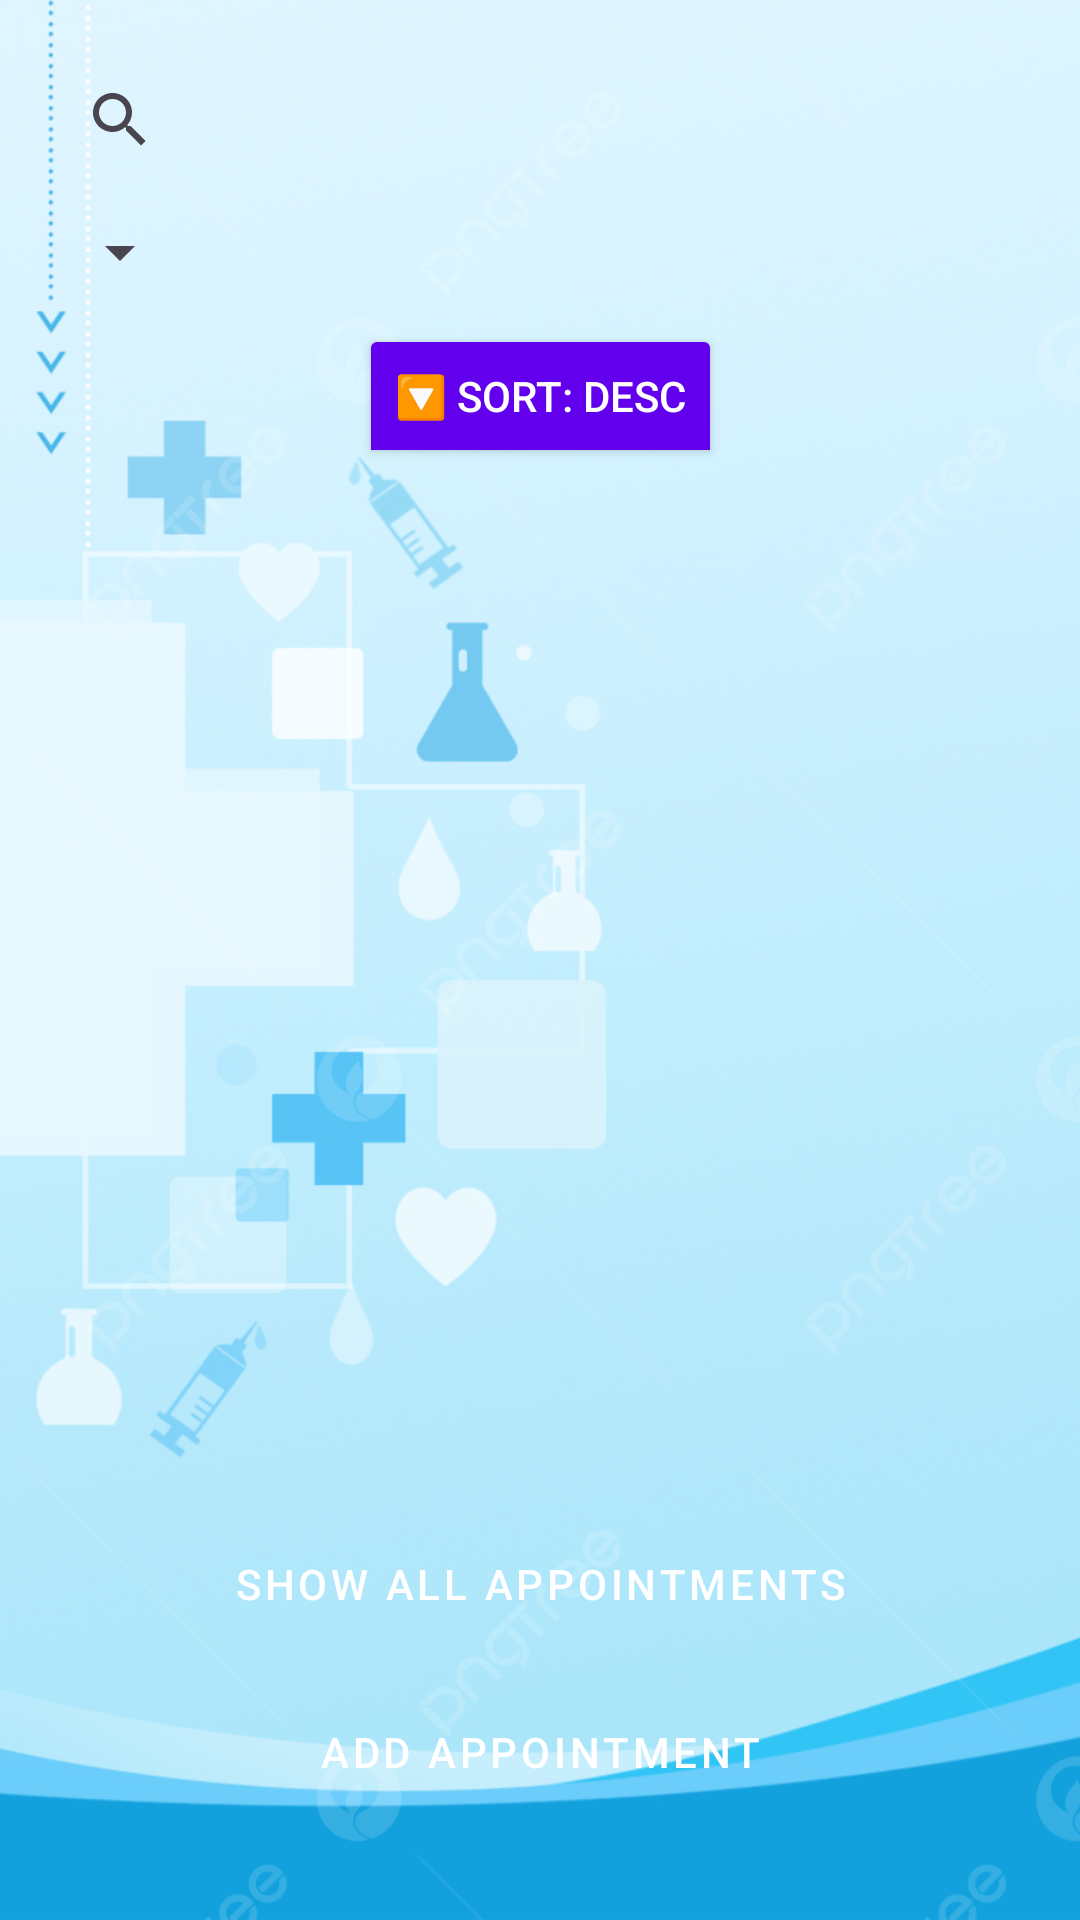

Reconstruct the res/layout file that produces this screen, plus the resources it refers to.
<!-- AndroidManifest.xml: application theme Theme.Appointments -->
<!-- res/layout/activity_appointments_list.xml -->
<?xml version="1.0" encoding="utf-8"?>
<androidx.constraintlayout.widget.ConstraintLayout
    xmlns:android="http://schemas.android.com/apk/res/android"
    xmlns:app="http://schemas.android.com/apk/res-auto"
    android:id="@+id/main"
    android:layout_width="match_parent"
    android:layout_height="match_parent"
    android:background="@drawable/bg5"
    android:padding="16dp">

    
    <androidx.appcompat.widget.SearchView
        android:id="@+id/searchView"
        android:layout_width="0dp"
        android:layout_height="wrap_content"
        android:queryHint="Search appointments"
        app:layout_constraintTop_toTopOf="parent"
        app:layout_constraintStart_toStartOf="parent"
        app:layout_constraintEnd_toEndOf="parent" />

    
    <Spinner
        android:id="@+id/spinnerFilter"
        android:layout_width="wrap_content"
        android:layout_height="wrap_content"
        android:layout_marginTop="8dp"
        app:layout_constraintTop_toBottomOf="@id/searchView"
        app:layout_constraintStart_toStartOf="parent" />

    
    <ToggleButton
        android:id="@+id/toggleSortOrder"
        android:layout_width="wrap_content"
        android:layout_height="wrap_content"
        android:textOn="🔼 Sort: Asc"
        android:textOff="🔽 Sort: Desc"
        android:backgroundTint="@color/colorPrimary"
        android:textColor="@android:color/white"
        android:textSize="14sp"
        android:padding="12dp"
        android:elevation="4dp"
        android:layout_marginTop="12dp"
        app:layout_constraintTop_toBottomOf="@id/spinnerFilter"
        app:layout_constraintStart_toStartOf="parent"
        app:layout_constraintEnd_toEndOf="parent" />


    
    <androidx.recyclerview.widget.RecyclerView
        android:id="@+id/recyclerViewAppointments"
        android:layout_width="0dp"
        android:layout_height="0dp"
        android:layout_marginTop="8dp"
        app:layout_constraintTop_toBottomOf="@id/toggleSortOrder"
        app:layout_constraintBottom_toTopOf="@id/buttonShowAppointment"
        app:layout_constraintStart_toStartOf="parent"
        app:layout_constraintEnd_toEndOf="parent" />

    
    <Button
        android:id="@+id/buttonShowAppointment"
        android:layout_width="0dp"
        android:layout_height="wrap_content"
        android:text="Show All Appointments"
        android:layout_marginBottom="8dp"
        app:layout_constraintBottom_toTopOf="@id/buttonAddAppointment"
        app:layout_constraintStart_toStartOf="parent"
        app:layout_constraintEnd_toEndOf="parent"
        style="@style/Widget.MaterialComponents.Button" />

    
    <Button
        android:id="@+id/buttonAddAppointment"
        android:layout_width="0dp"
        android:layout_height="wrap_content"
        android:text="Add Appointment"
        android:layout_marginBottom="16dp"
        app:layout_constraintBottom_toBottomOf="parent"
        app:layout_constraintStart_toStartOf="parent"
        app:layout_constraintEnd_toEndOf="parent"
        style="@style/Widget.MaterialComponents.Button" />

</androidx.constraintlayout.widget.ConstraintLayout>
<!-- resources referenced by this layout -->
<resources>
  <color name="colorPrimary">#6200EE</color>
  <!-- drawable bg5: jpg bitmap (drawable, 505720 bytes) -->
  <style name="Theme.Appointments" parent="Base.Theme.Appointments" />
  <style name="Base.Theme.Appointments" parent="Theme.Material3.DayNight.NoActionBar">
          
          
      </style>
</resources>
